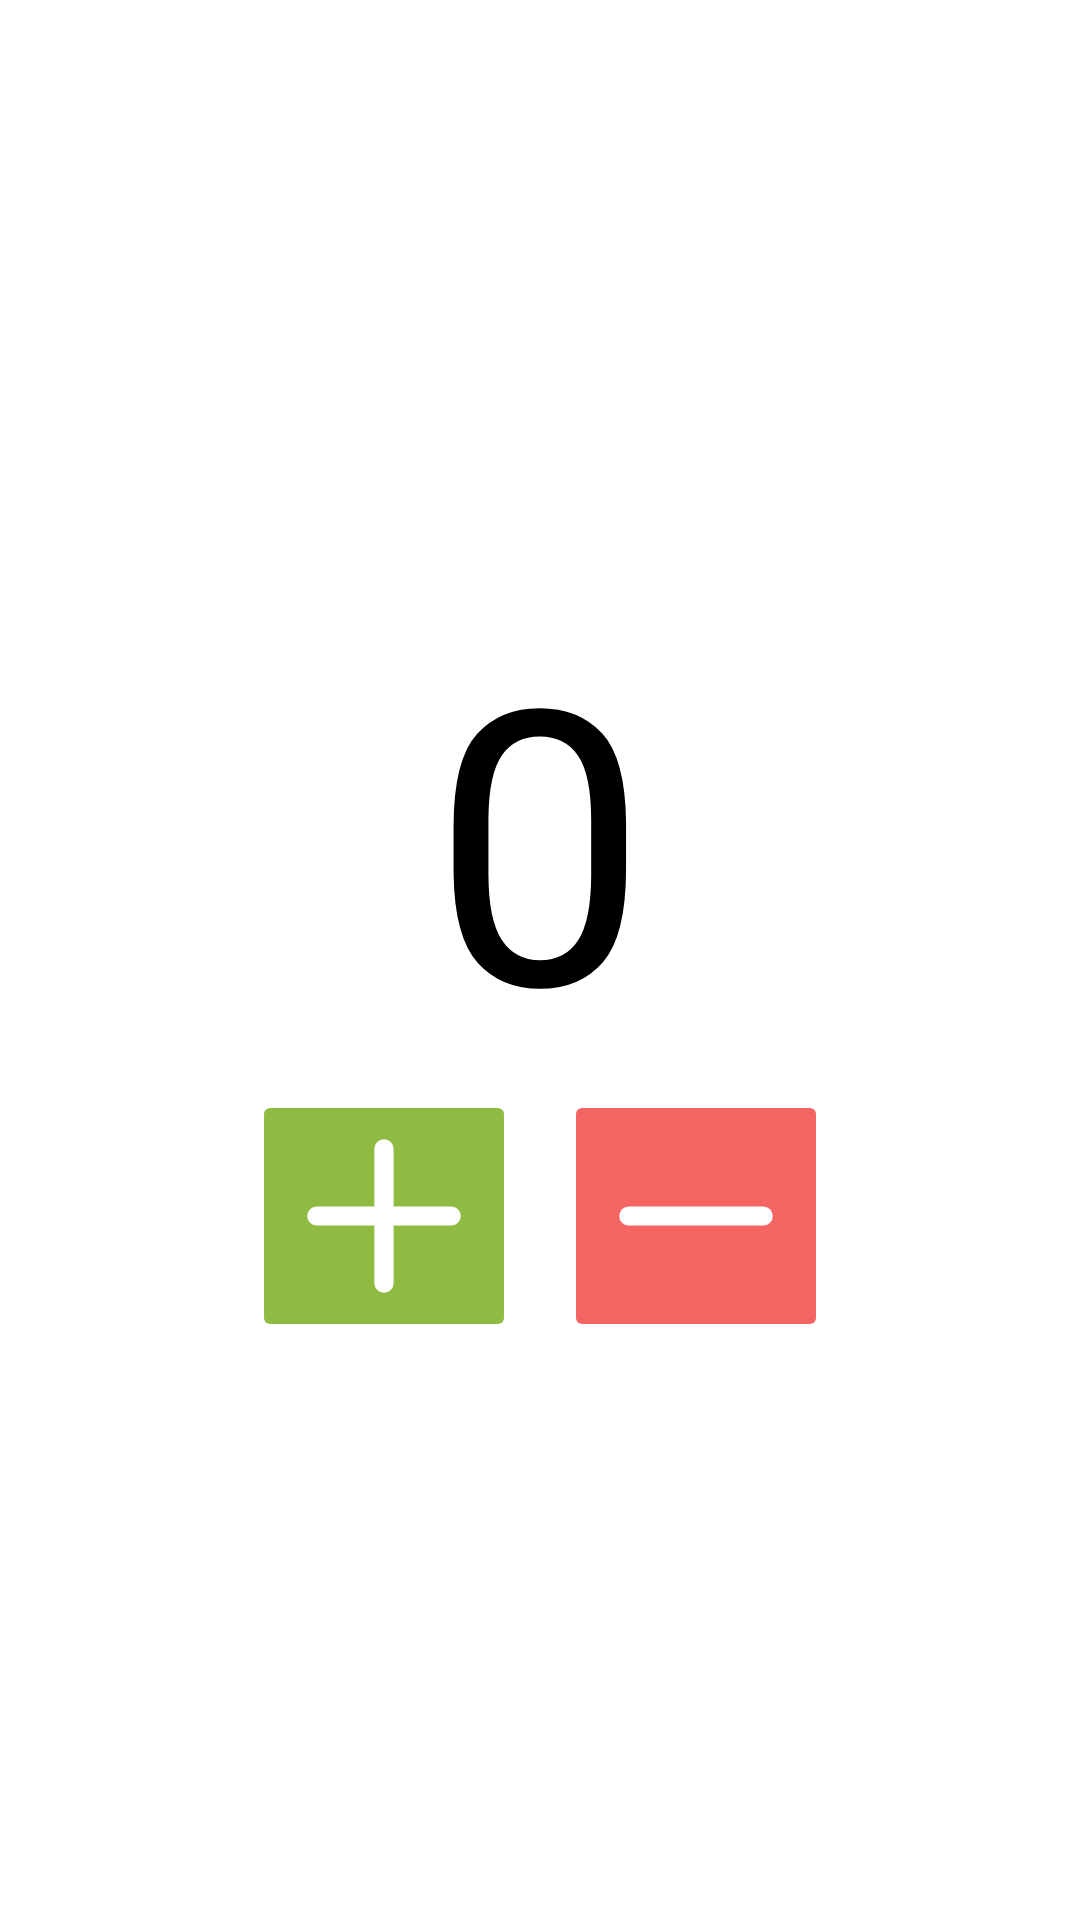

The Android layout XML behind this screen, and the referenced resources:
<!-- AndroidManifest.xml: application theme Theme.AllinOne -->
<!-- res/layout/activity_counter_app.xml -->
<?xml version="1.0" encoding="utf-8"?>
<androidx.constraintlayout.widget.ConstraintLayout xmlns:android="http://schemas.android.com/apk/res/android"
    xmlns:app="http://schemas.android.com/apk/res-auto"
    xmlns:tools="http://schemas.android.com/tools"
    android:id="@+id/main"
    android:layout_width="match_parent"
    android:layout_height="match_parent"
    android:background="@color/white"
    tools:context=".activities.CounterApp">

    <LinearLayout
        android:layout_width="wrap_content"
        android:layout_height="wrap_content"
        android:gravity="center"
        android:orientation="vertical"
        app:layout_constraintTop_toTopOf="parent"
        app:layout_constraintStart_toStartOf="parent"
        app:layout_constraintBottom_toBottomOf="parent"
        app:layout_constraintEnd_toEndOf="parent">
        <com.google.android.material.textview.MaterialTextView
            android:id="@+id/counter"
            android:layout_width="wrap_content"
            android:layout_height="wrap_content"
            android:text="0"
            android:fontFamily="@font/montserrat_medium"
            android:textColor="@color/black"
            android:textSize="128sp"/>
        <LinearLayout
            android:layout_width="wrap_content"
            android:layout_height="wrap_content">
            <androidx.appcompat.widget.AppCompatImageButton
                android:id="@+id/btn_plus"
                android:layout_marginEnd="8dp"
                android:layout_width="wrap_content"
                android:layout_height="wrap_content"
                android:backgroundTint="@color/green"
                android:tint="@color/white"
                android:src="@drawable/plus"/>
            <androidx.appcompat.widget.AppCompatImageButton
                android:id="@+id/btn_minus"
                android:layout_marginStart="8dp"
                android:layout_width="wrap_content"
                android:layout_height="wrap_content"
                android:backgroundTint="@color/red"
                android:tint="@color/white"
                android:src="@drawable/minus"/>
        </LinearLayout>


    </LinearLayout>
</androidx.constraintlayout.widget.ConstraintLayout>
<!-- resources referenced by this layout -->
<resources>
  <color name="black">#FF000000</color>
  <color name="green">#90BB42</color>
  <color name="red">#F56564</color>
  <color name="white">#FFFFFFFF</color>
  <!-- drawable minus (drawable) -->
  <vector xmlns:android="http://schemas.android.com/apk/res/android" android:height="64dp" android:viewportHeight="20" android:viewportWidth="20" android:width="64dp">
        
      <path android:fillColor="#000000" android:fillType="evenOdd" android:pathData="M18,10a1,1 0,0 1,-1 1H3a1,1 0,1 1,0 -2h14a1,1 0,0 1,1 1z"/>
      
  </vector>
  <!-- drawable plus (drawable) -->
  <vector xmlns:android="http://schemas.android.com/apk/res/android" android:height="64dp" android:viewportHeight="20" android:viewportWidth="20" android:width="64dp">
        
      <path android:fillColor="#000000" android:fillType="evenOdd" android:pathData="M9,17a1,1 0,1 0,2 0v-6h6a1,1 0,1 0,0 -2h-6V3a1,1 0,1 0,-2 0v6H3a1,1 0,0 0,0 2h6v6z"/>
      
  </vector>
  <style name="Theme.AllinOne" parent="Theme.MaterialComponents.DayNight.NoActionBar">
          
          <item name="colorPrimary">@color/purple_500</item>
          <item name="colorPrimaryVariant">@color/purple_700</item>
          <item name="colorOnPrimary">@color/white</item>
          
          <item name="colorSecondary">@color/teal_200</item>
          <item name="colorSecondaryVariant">@color/teal_700</item>
          <item name="colorOnSecondary">@color/black</item>
          
          <item name="android:statusBarColor">?attr/colorOnSecondary</item>
          
      </style>
  <color name="purple_500">#FF6200EE</color>
  <color name="purple_700">#FF3700B3</color>
  <color name="teal_200">#FF03DAC5</color>
  <color name="teal_700">#FF018786</color>
</resources>
